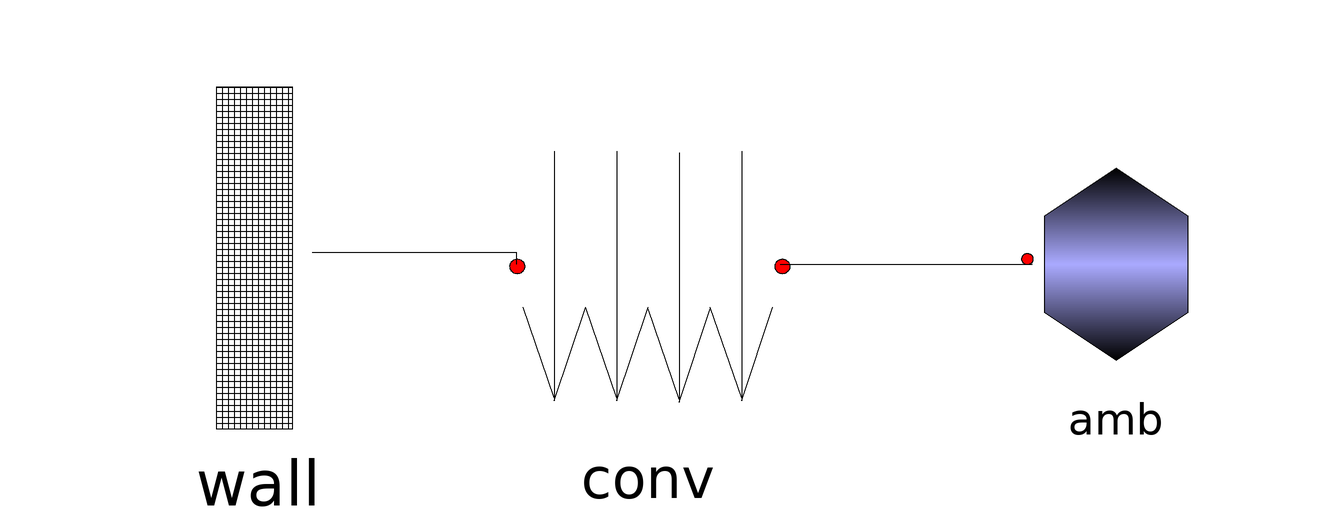

The component connection diagram of the Modelica model below, drawn from its own Placement and Line annotations.

model FinalCooling
  //Wall wall(Cp = 1.2, T0 = 293.15);
  //Amb amb(Tamb = 313.15);
  //ThermConv conv(h=1.5, A=200);
  Wall wall(Cp = 1.2, T0 = 283.15) annotation(
    Placement(transformation(origin = {-89, 3}, extent = {{-29, -29}, {29, 29}})));
  Amb amb(Tamb = 303.15) annotation(
    Placement(transformation(origin = {54, 2}, extent = {{-20, -20}, {20, 20}})));
  ThermConv conv(h=1.5, A=100) annotation(
    Placement(transformation(origin = {-24, 0}, extent = {{-26, -26}, {26, 26}})));
equation
//connect(wall.node, conv.node_a);
//connect(conv.node_b, amb.node);
  connect(wall.node, conv.node_a) annotation(
    Line(points = {{-80, 4}, {-46, 4}, {-46, 2}}));
  connect(conv.node_b, amb.node) annotation(
    Line(points = {{-2, 2}, {40, 2}}));
  annotation(
    experiment(StartTime = 0, StopTime = 10, Tolerance = 1e-06, Interval = 0.02));
end FinalCooling;